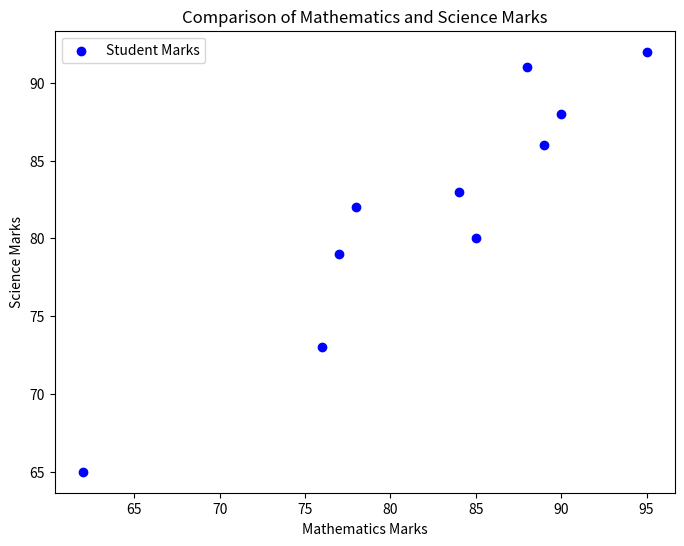

Reproduce this figure in Python.
import matplotlib.pyplot as plt

#random sample data
math_marks = [78, 85, 62, 90, 88, 76, 95, 89, 77, 84]
science_marks = [82, 80, 65, 88, 91, 73, 92, 86, 79, 83]

#plotting the scatter plot
plt.figure(figsize=(8, 6))
plt.scatter(math_marks, science_marks, color='blue', marker='o', label="Student Marks")

plt.xlabel("Mathematics Marks")
plt.ylabel("Science Marks")
plt.title("Comparison of Mathematics and Science Marks")
plt.legend(loc="upper left")  # Position legend at the top-left corner

# Show plot
plt.show()
